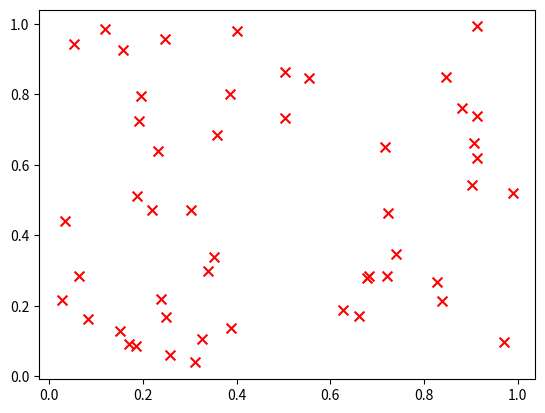

Python code for this plot:
import numpy as np
import matplotlib.pyplot as plt

x = np.random.rand(50)
y = np.random.rand(50)

#x = [10,20,30,40,20]
#y = [5,7,3,2,6]

plt.scatter(x,y,c='red',marker='x',s=50)
plt.show()